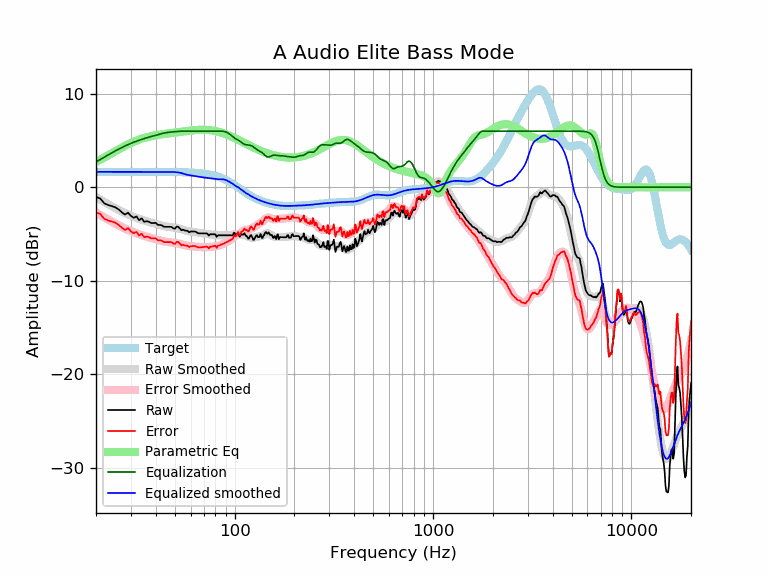

The file beside this chart, header and first rows:
frequency, raw, error, smoothed, error_smoothed, equalization, parametric_eq, equalized_raw, equalized_smoothed, target
20, -1.03, -2.68, -1.05, -2.70, 2.70, 2.71, 1.66, 1.65, 1.65
21, -1.20, -2.85, -1.31, -2.96, 2.96, 2.95, 1.76, 1.65, 1.65
22, -1.71, -3.36, -1.57, -3.21, 3.21, 3.18, 1.50, 1.65, 1.65
23, -1.90, -3.55, -1.80, -3.45, 3.45, 3.41, 1.55, 1.65, 1.65
24, -2.01, -3.66, -2.02, -3.67, 3.67, 3.63, 1.66, 1.65, 1.65
25, -2.14, -3.79, -2.23, -3.88, 3.88, 3.84, 1.74, 1.65, 1.65
26, -2.37, -4.01, -2.42, -4.07, 4.07, 4.05, 1.70, 1.65, 1.65
27, -2.68, -4.32, -2.60, -4.25, 4.25, 4.24, 1.57, 1.65, 1.65
28, -2.92, -4.57, -2.76, -4.41, 4.41, 4.42, 1.49, 1.65, 1.65
29, -2.72, -4.37, -2.91, -4.56, 4.56, 4.58, 1.84, 1.65, 1.65
30, -3.07, -4.72, -3.04, -4.69, 4.69, 4.73, 1.62, 1.65, 1.65
31, -3.27, -4.92, -3.17, -4.81, 4.81, 4.87, 1.55, 1.65, 1.65
32, -3.12, -4.77, -3.28, -4.93, 4.93, 4.99, 1.81, 1.65, 1.65
33, -3.52, -5.17, -3.38, -5.03, 5.03, 5.10, 1.51, 1.65, 1.65
34, -3.32, -4.97, -3.48, -5.12, 5.12, 5.19, 1.80, 1.65, 1.65
35, -3.70, -5.34, -3.56, -5.21, 5.21, 5.28, 1.51, 1.65, 1.65
36, -3.62, -5.27, -3.64, -5.28, 5.28, 5.35, 1.66, 1.65, 1.65
37, -3.69, -5.34, -3.71, -5.36, 5.36, 5.41, 1.67, 1.64, 1.64
38, -3.82, -5.47, -3.78, -5.43, 5.43, 5.47, 1.60, 1.64, 1.64
39, -3.82, -5.47, -3.85, -5.49, 5.49, 5.52, 1.67, 1.64, 1.64
40, -3.80, -5.45, -3.92, -5.56, 5.56, 5.56, 1.76, 1.64, 1.64
41, -4.03, -5.67, -3.98, -5.62, 5.62, 5.60, 1.59, 1.64, 1.64
42, -4.03, -5.67, -4.04, -5.68, 5.68, 5.63, 1.66, 1.64, 1.64
43, -4.08, -5.72, -4.10, -5.74, 5.74, 5.67, 1.66, 1.64, 1.64
44, -4.23, -5.87, -4.15, -5.79, 5.79, 5.69, 1.56, 1.64, 1.64
45, -4.23, -5.86, -4.19, -5.83, 5.83, 5.72, 1.60, 1.64, 1.64
46, -4.23, -5.86, -4.23, -5.86, 5.86, 5.75, 1.64, 1.64, 1.64
47, -4.23, -5.86, -4.25, -5.89, 5.89, 5.77, 1.66, 1.63, 1.63
48, -4.23, -5.87, -4.28, -5.91, 5.91, 5.80, 1.67, 1.63, 1.63
49, -4.38, -6.01, -4.30, -5.93, 5.93, 5.82, 1.54, 1.63, 1.63
50, -4.43, -6.05, -4.32, -5.95, 5.94, 5.85, 1.52, 1.62, 1.63
51, -4.21, -5.83, -4.35, -5.98, 5.96, 5.87, 1.75, 1.61, 1.62
52, -4.23, -5.85, -4.39, -6.01, 5.98, 5.89, 1.74, 1.58, 1.62
53, -4.43, -6.04, -4.44, -6.05, 5.99, 5.92, 1.56, 1.55, 1.62
54, -4.60, -6.21, -4.49, -6.10, 6.00, 5.94, 1.40, 1.51, 1.61
55, -4.54, -6.14, -4.54, -6.15, 6.00, 5.96, 1.46, 1.46, 1.61
56, -4.63, -6.23, -4.59, -6.20, 6.00, 5.99, 1.37, 1.41, 1.60
57, -4.63, -6.23, -4.64, -6.24, 6.00, 6.01, 1.37, 1.36, 1.60
58, -4.67, -6.26, -4.68, -6.27, 6.00, 6.03, 1.33, 1.32, 1.59
59, -4.82, -6.40, -4.71, -6.29, 6.00, 6.05, 1.18, 1.29, 1.58
60, -4.73, -6.31, -4.73, -6.31, 6.00, 6.06, 1.27, 1.27, 1.58
61, -4.73, -6.30, -4.76, -6.32, 6.00, 6.08, 1.27, 1.24, 1.57
62, -4.73, -6.29, -4.78, -6.34, 6.00, 6.10, 1.27, 1.22, 1.56
63, -4.73, -6.28, -4.80, -6.35, 6.00, 6.11, 1.27, 1.20, 1.55
64, -4.79, -6.33, -4.82, -6.36, 6.00, 6.12, 1.21, 1.18, 1.54
65, -4.89, -6.42, -4.85, -6.38, 6.00, 6.13, 1.11, 1.15, 1.53
66, -4.93, -6.45, -4.87, -6.39, 6.00, 6.14, 1.07, 1.13, 1.51
67, -4.93, -6.43, -4.90, -6.40, 6.00, 6.14, 1.07, 1.10, 1.50
68, -4.93, -6.42, -4.92, -6.40, 6.00, 6.15, 1.07, 1.08, 1.49
69, -4.93, -6.40, -4.94, -6.41, 6.00, 6.15, 1.07, 1.06, 1.47
70, -4.93, -6.38, -4.96, -6.41, 6.00, 6.15, 1.07, 1.04, 1.45
71, -4.93, -6.37, -4.97, -6.41, 6.00, 6.14, 1.07, 1.03, 1.44
72, -4.93, -6.35, -4.99, -6.40, 6.00, 6.14, 1.07, 1.01, 1.42
73, -4.98, -6.37, -5.00, -6.40, 6.00, 6.13, 1.02, 1.00, 1.40
74, -5.17, -6.55, -5.01, -6.39, 6.00, 6.12, 0.83, 0.99, 1.37
75, -5.03, -6.38, -5.03, -6.38, 6.00, 6.11, 0.97, 0.97, 1.35
76, -5.03, -6.36, -5.04, -6.37, 6.00, 6.09, 0.97, 0.96, 1.32
77, -5.03, -6.33, -5.06, -6.36, 6.00, 6.07, 0.97, 0.94, 1.30
78, -5.03, -6.30, -5.07, -6.34, 6.00, 6.06, 0.97, 0.93, 1.27
79, -5.03, -6.27, -5.09, -6.33, 6.00, 6.03, 0.97, 0.91, 1.24
... 553 more rows
